Labelled photos from "classify_dataset", an image-classification folder in wenjuanLiu518/Durian_Leaf_Disease. The possible labels are: algal leaf spot, leaf blight, leaf spot, no disease.

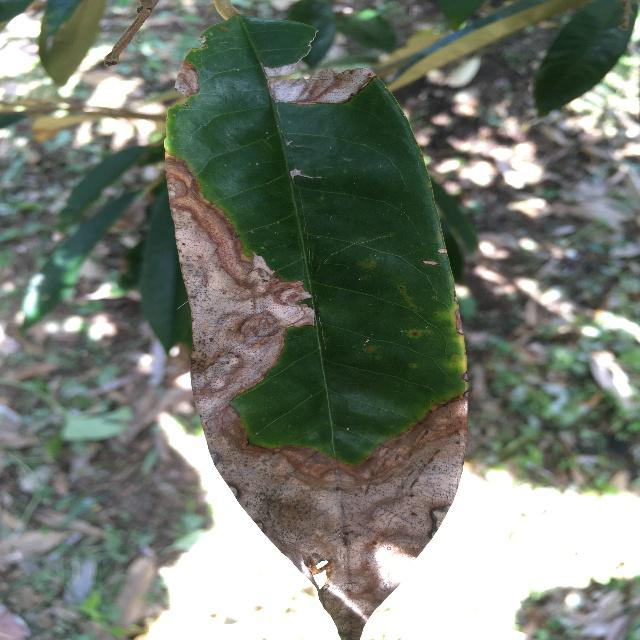
Label: leaf blight

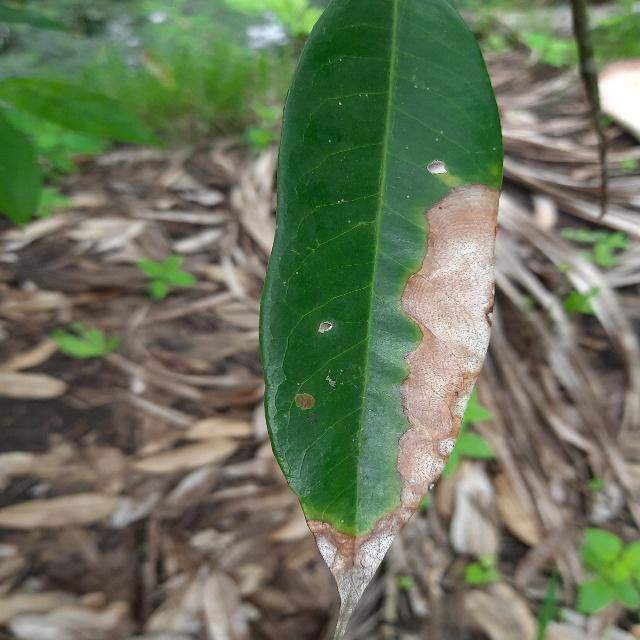
Label: leaf blight

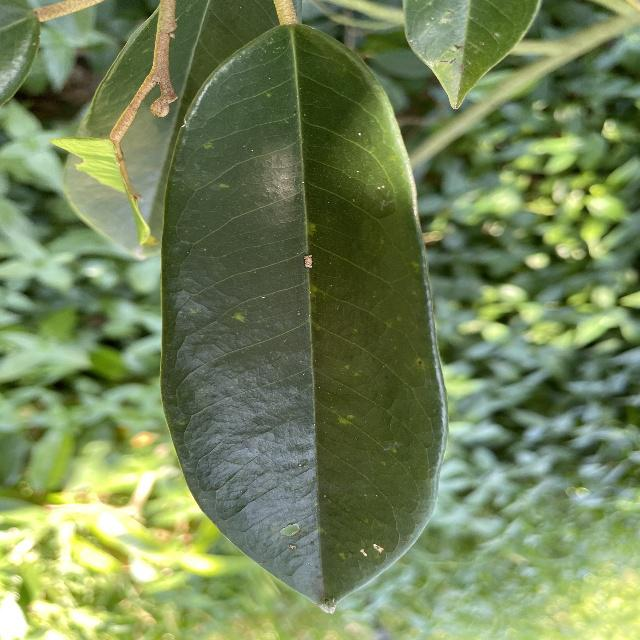
Label: no disease

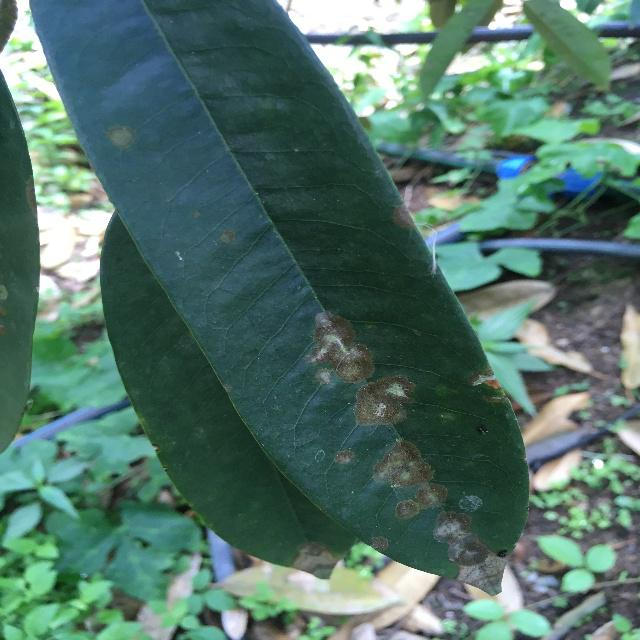
Label: algal leaf spot

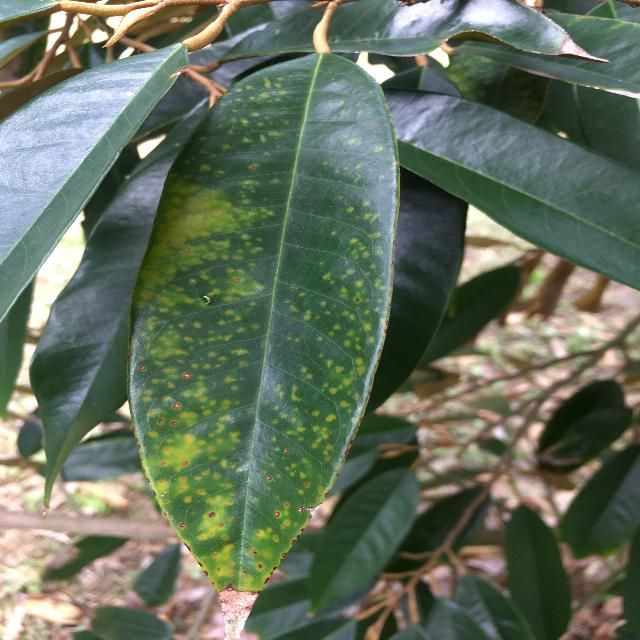
Label: leaf spot

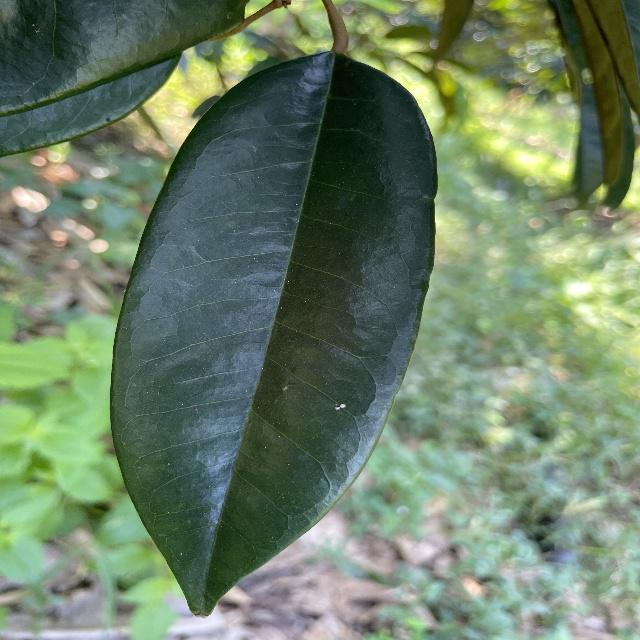
Label: no disease
